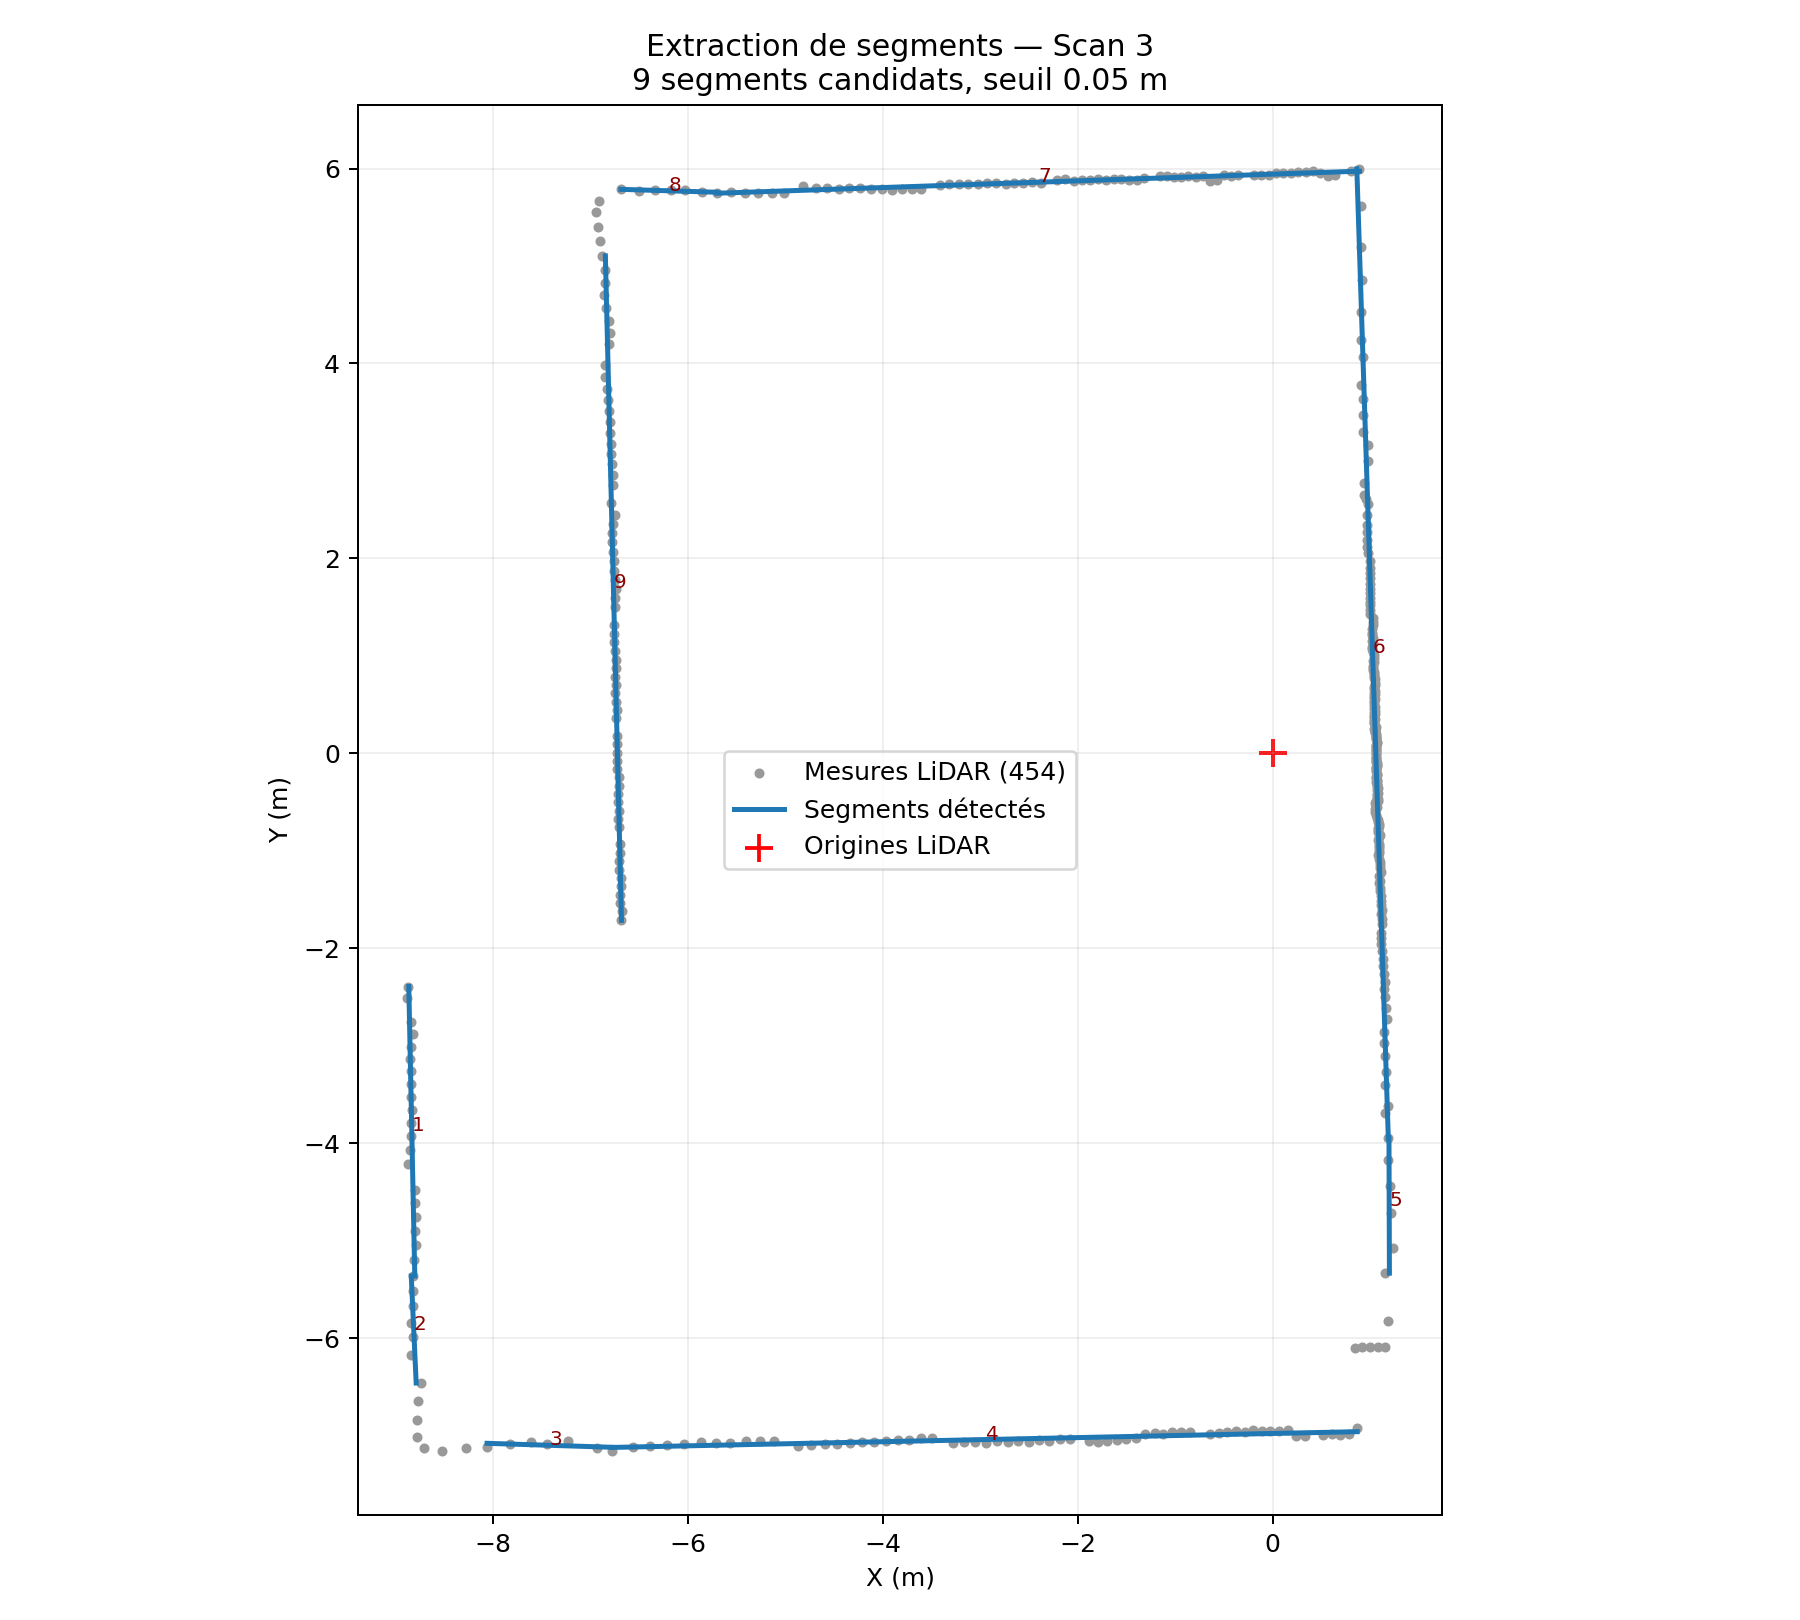

The data file committed next to this chart (first rows):
x1, y1, x2, y2
-8.865, -2.393, -8.803, -5.363
-8.839, -5.364, -8.789, -6.461
-8.062, -7.08, -6.778, -7.121
-6.78, -7.123, 0.8667, -6.961
1.197, -5.334, 1.193, -3.949
1.186, -3.949, 0.863, 5.997
0.8899, 5.973, -5.702, 5.747
-5.702, 5.757, -6.689, 5.787
-6.848, 5.104, -6.682, -1.714
